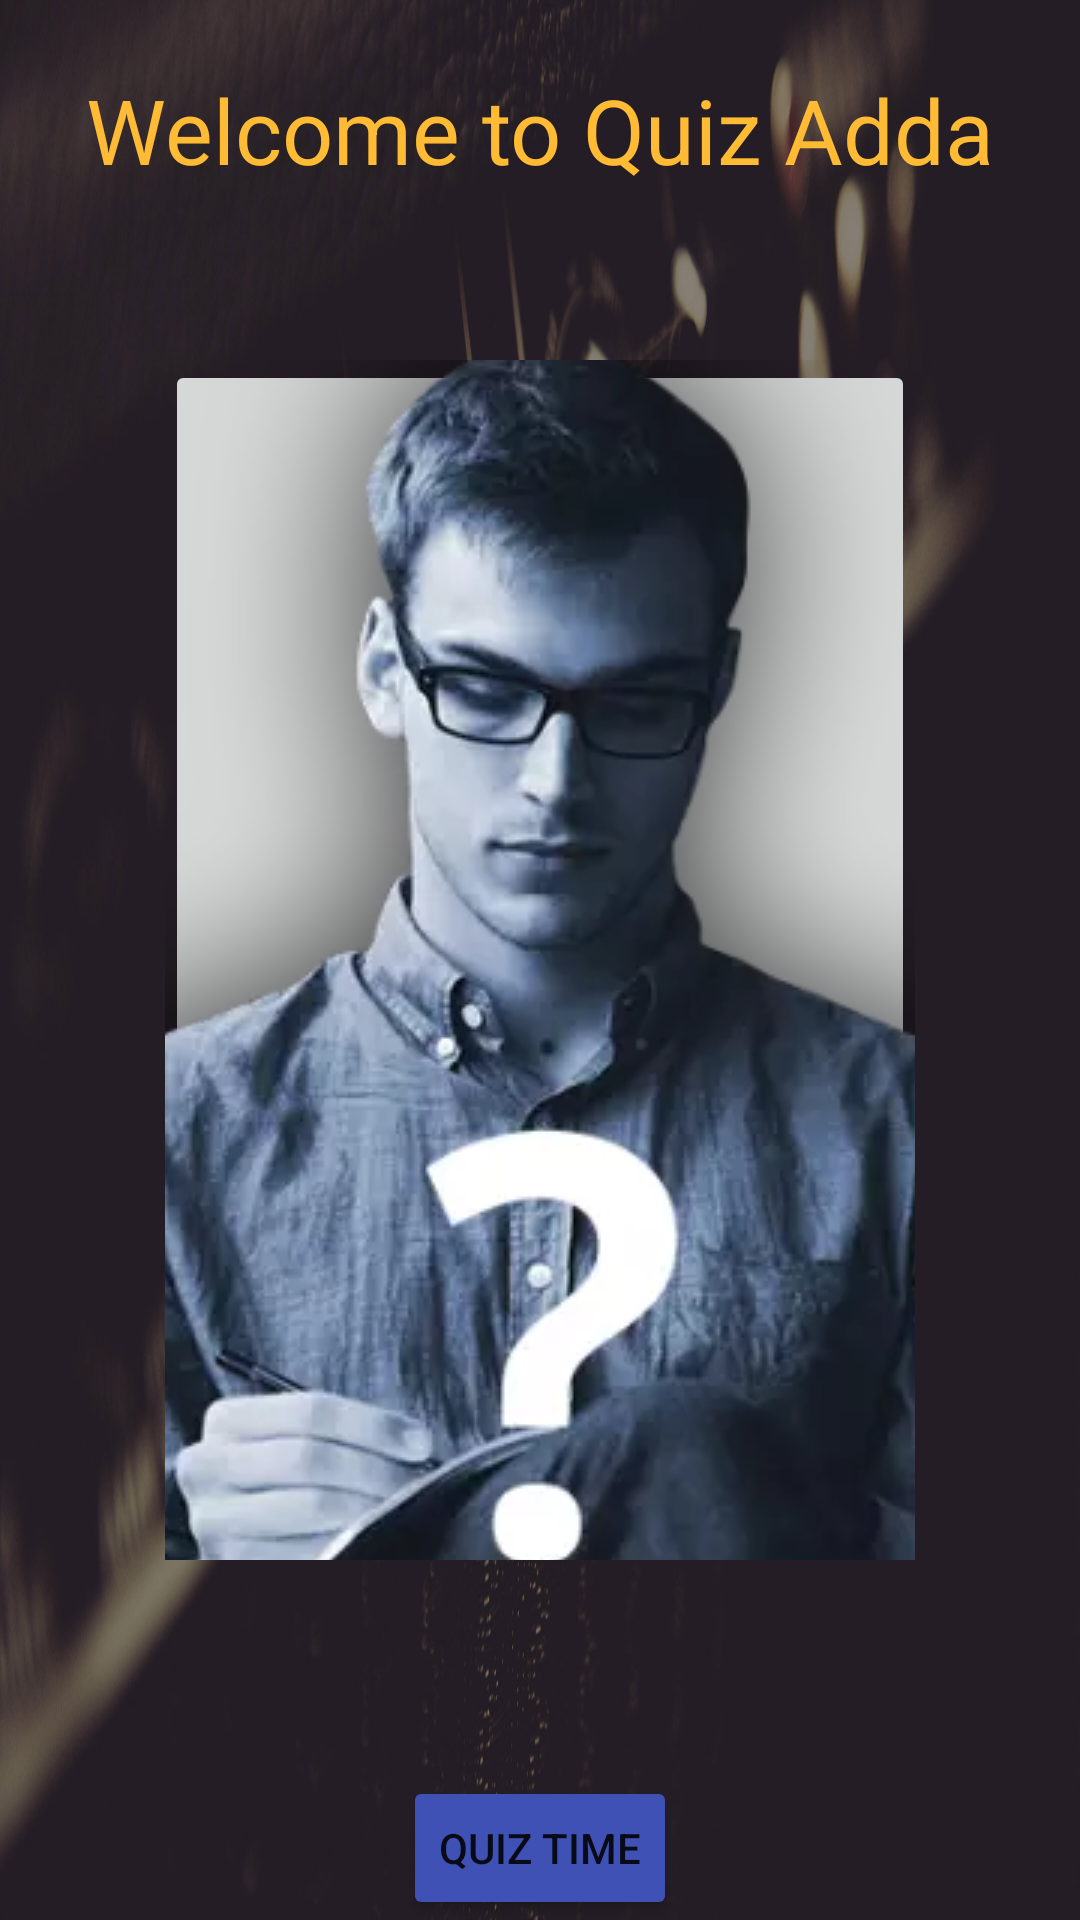

The Android layout XML behind this screen, and the referenced resources:
<!-- AndroidManifest.xml: application theme AppTheme -->
<!-- res/layout/activity_main.xml -->
<?xml version="1.0" encoding="utf-8"?>

<RelativeLayout xmlns:android="http://schemas.android.com/apk/res/android"
    xmlns:app="http://schemas.android.com/apk/res-auto"
    xmlns:tools="http://schemas.android.com/tools"
    android:layout_width="match_parent"
    android:layout_height="match_parent"
    android:background="@drawable/music"
    tools:context="com.example.a1628006.testyourskill.MainActivity">

    <ImageButton
        android:id="@+id/imageButton1"
        android:layout_width="250dp"
        android:layout_height="400dp"
        android:layout_centerHorizontal="true"
        android:layout_centerVertical="true"
        app:srcCompat="@drawable/welc" />

    <Button
        android:id="@+id/button"
        android:layout_width="wrap_content"
        android:layout_height="wrap_content"
        android:layout_alignParentBottom="true"
        android:layout_centerHorizontal="true"
        android:backgroundTint="?android:attr/colorEdgeEffect"
        android:text="Quiz Time" />

    <TextView
        android:id="@+id/textView"
        android:layout_width="wrap_content"
        android:layout_height="wrap_content"
        android:layout_alignParentTop="true"
        android:layout_centerHorizontal="true"
        android:layout_marginTop="23dp"
        android:text="Welcome to Quiz Adda"
        android:textColor="@android:color/holo_orange_light"
        android:textSize="30dp"
        />

</RelativeLayout>
<!-- resources referenced by this layout -->
<resources>
  <!-- drawable music: jpg bitmap (drawable, 109076 bytes) -->
  <!-- drawable welc: png bitmap (drawable, 33864 bytes) -->
  <style name="AppTheme" parent="Theme.AppCompat.Light.DarkActionBar">
  
                  <item name="colorPrimary">@color/colorPrimary</item>
                  <item name="colorPrimaryDark">@color/colorPrimaryDark</item>
                  <item name="colorAccent">@color/colorAccent</item>
  
              </style>
  <color name="colorPrimary">#3F51B5</color>
  <color name="colorPrimaryDark">#303F9F</color>
  <color name="colorAccent">#FF4081</color>
</resources>
